Photos from the image-classification dataset "data" in the GitHub repository udacity/CarND-Capstone. Its 4 classes are: green light, no light, red light, yellow light.

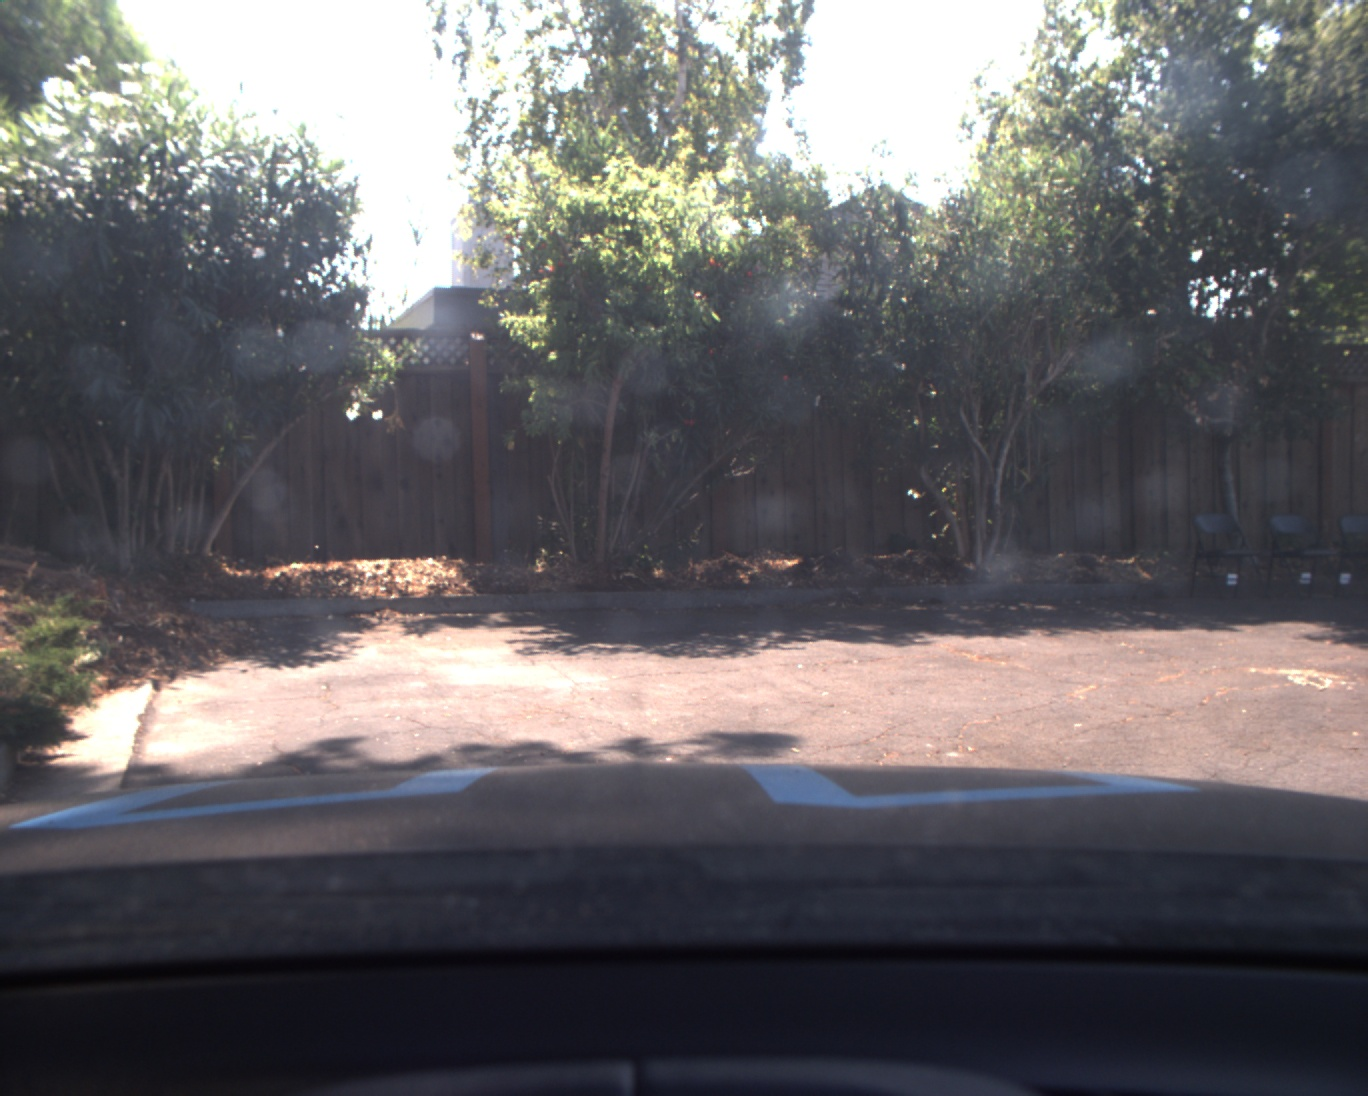
Label: no light

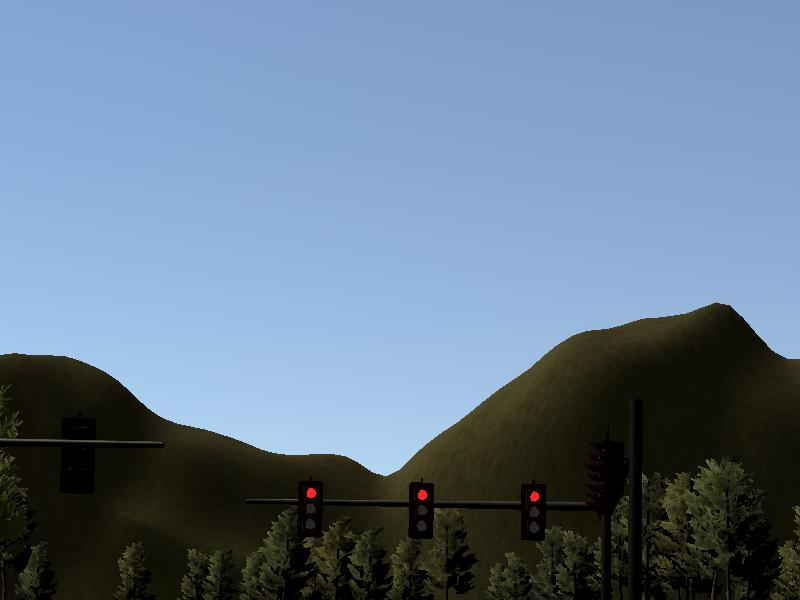
Label: red light

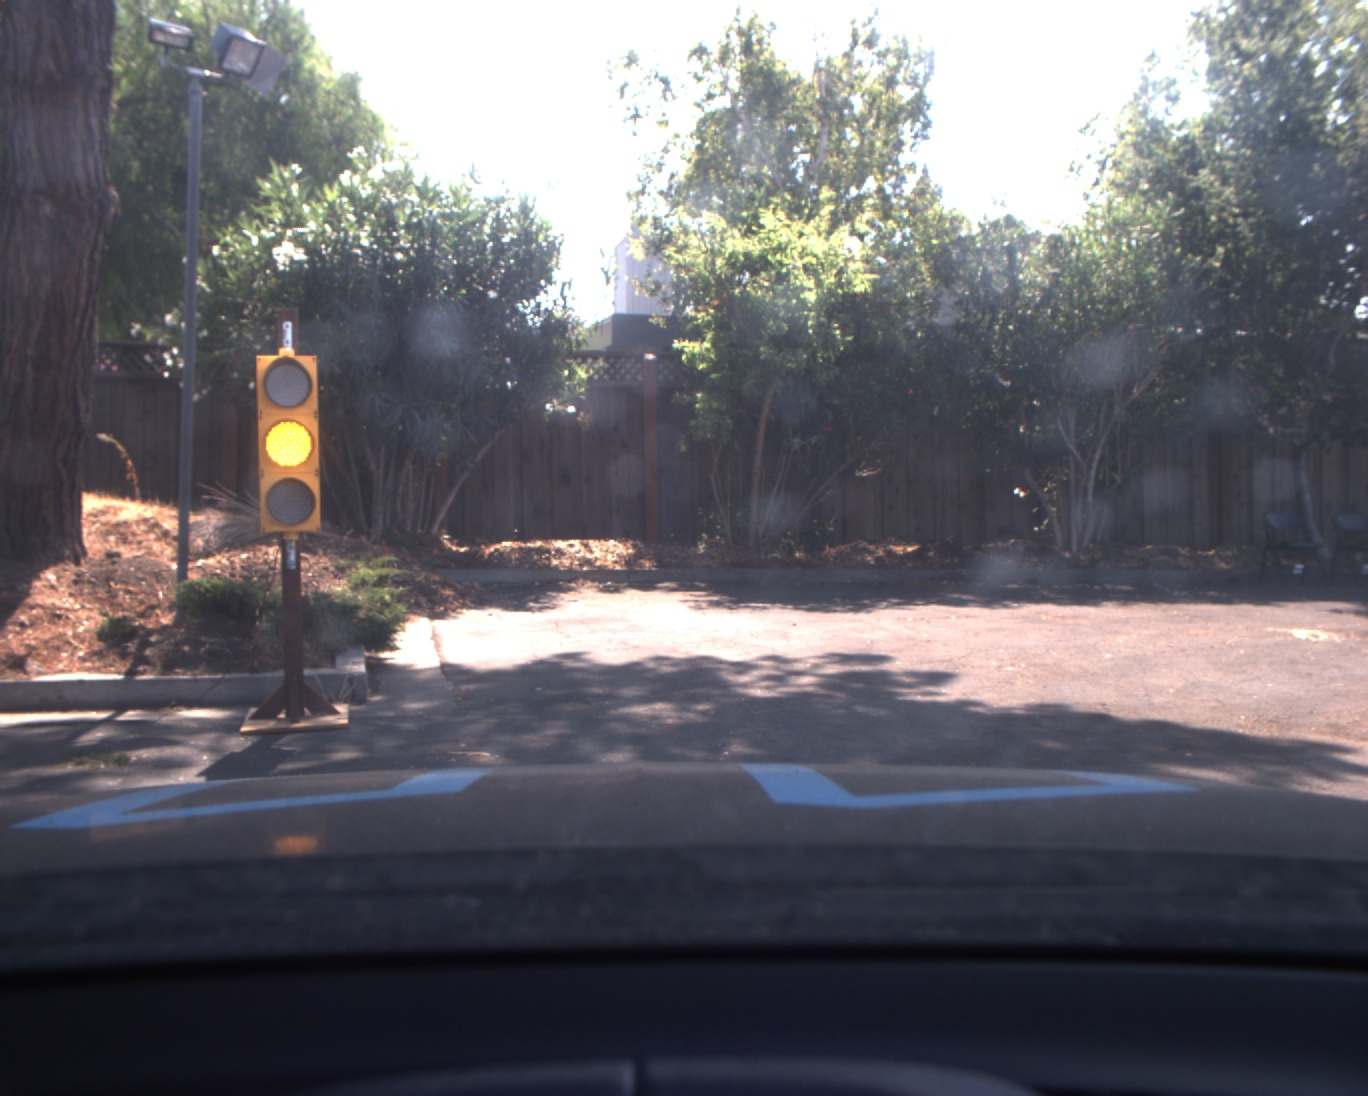
Label: yellow light

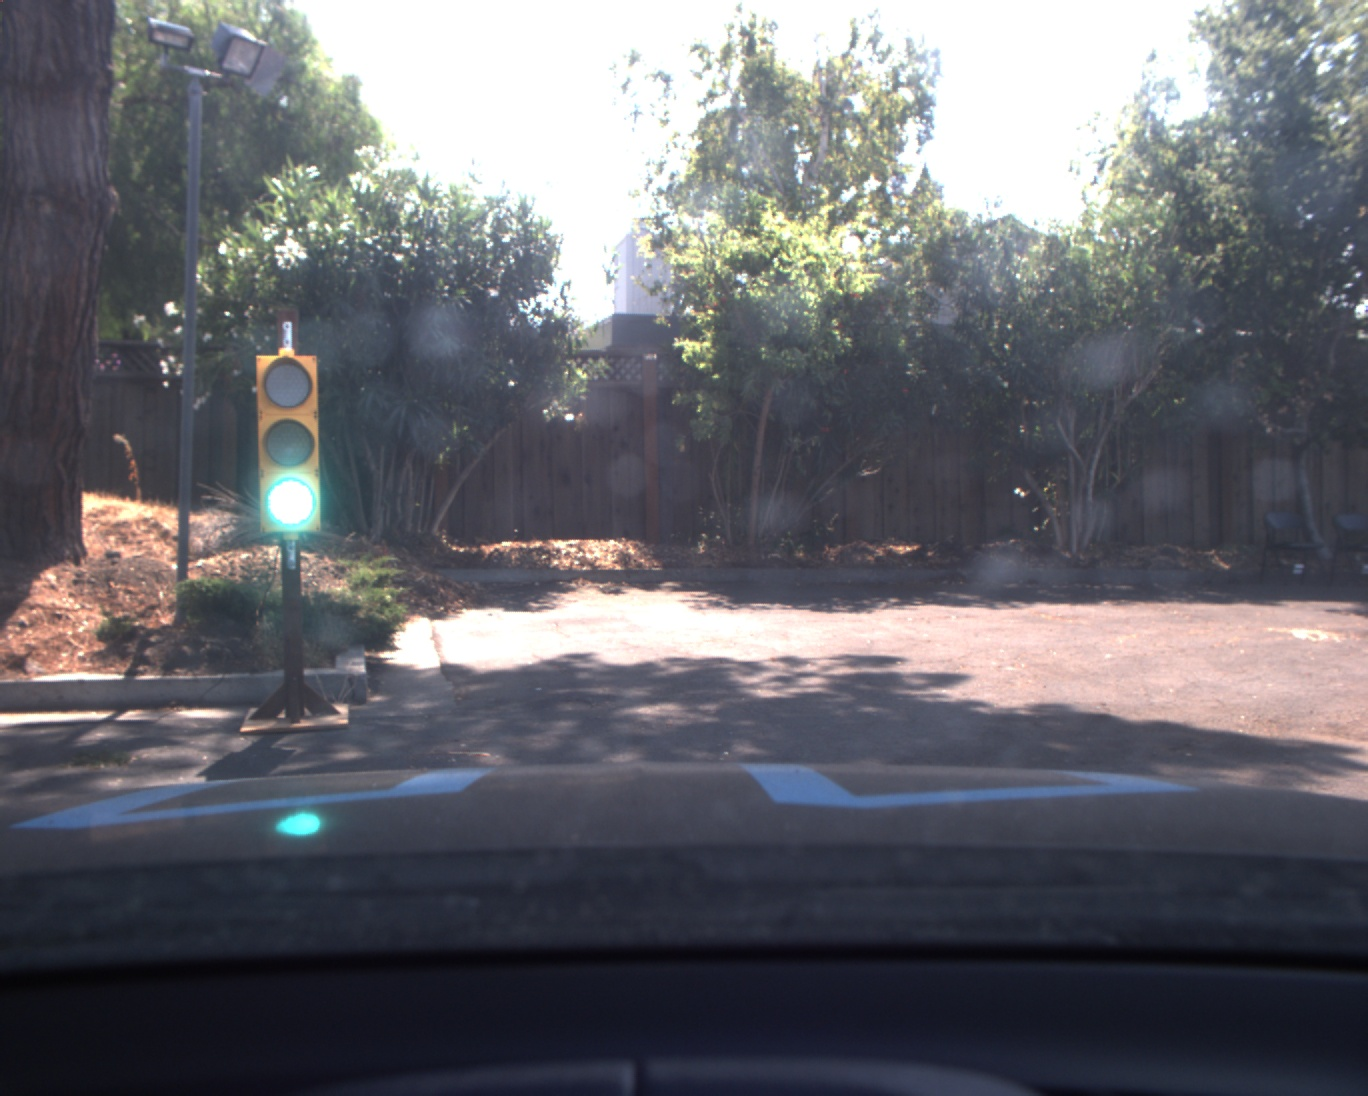
Label: green light

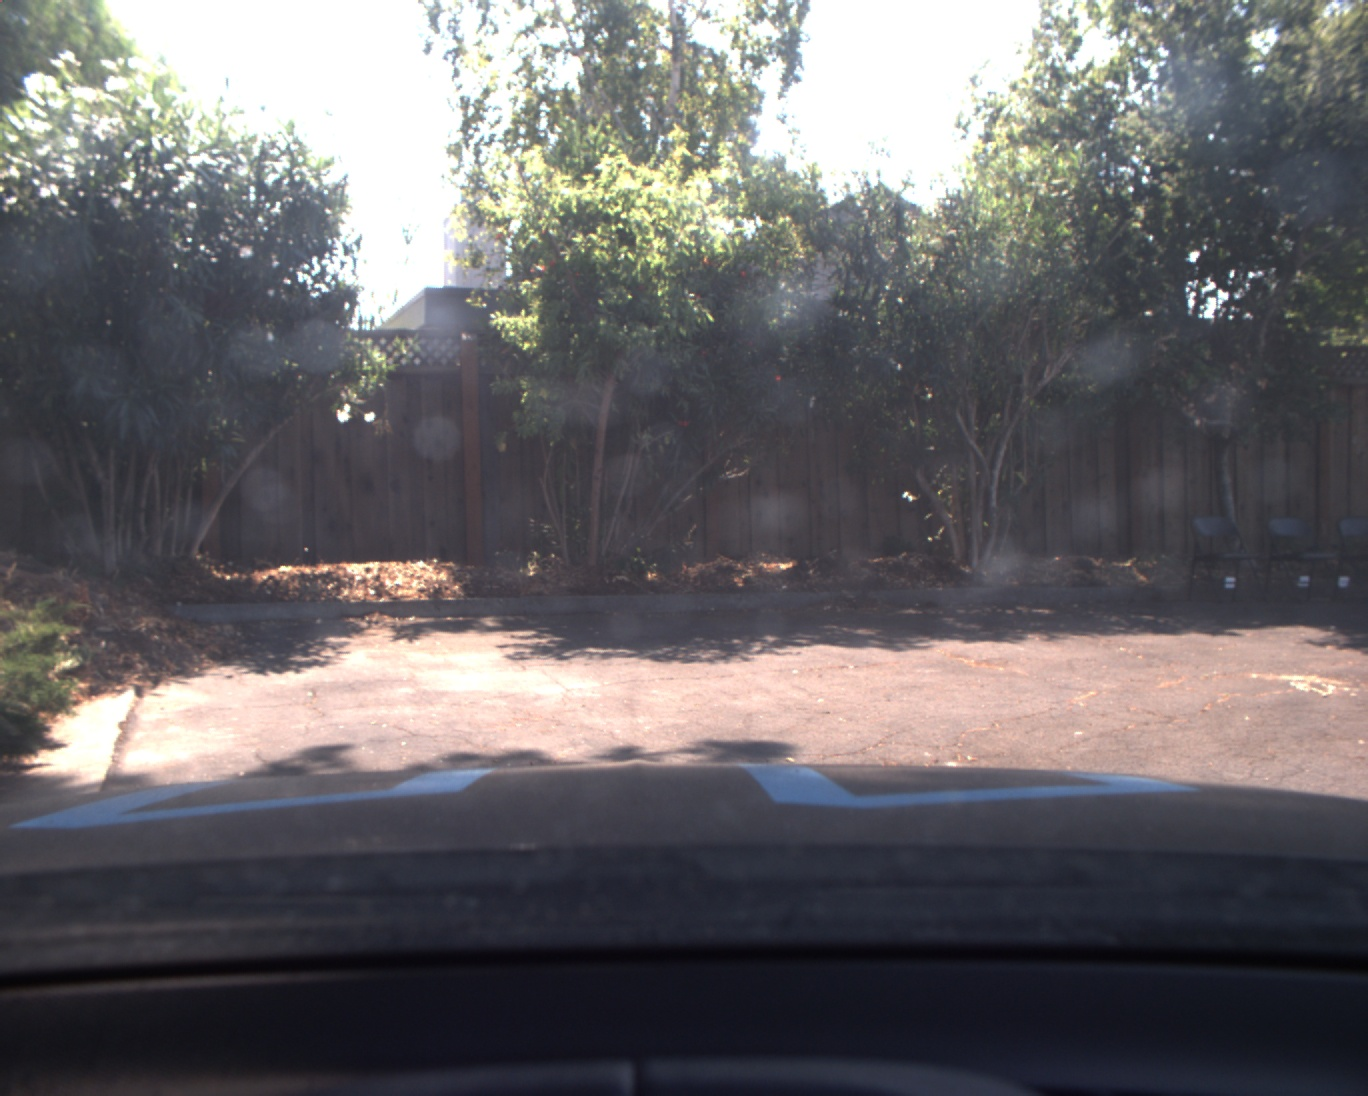
Label: no light

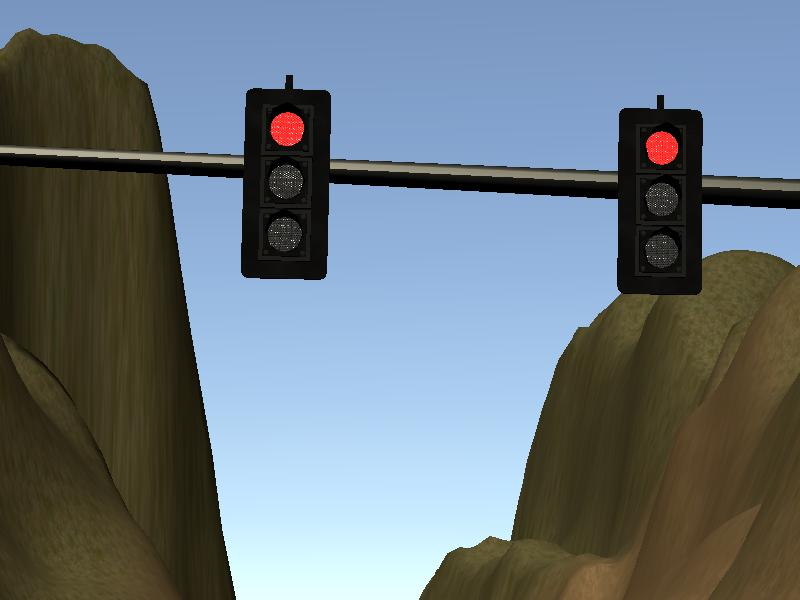
Label: red light
